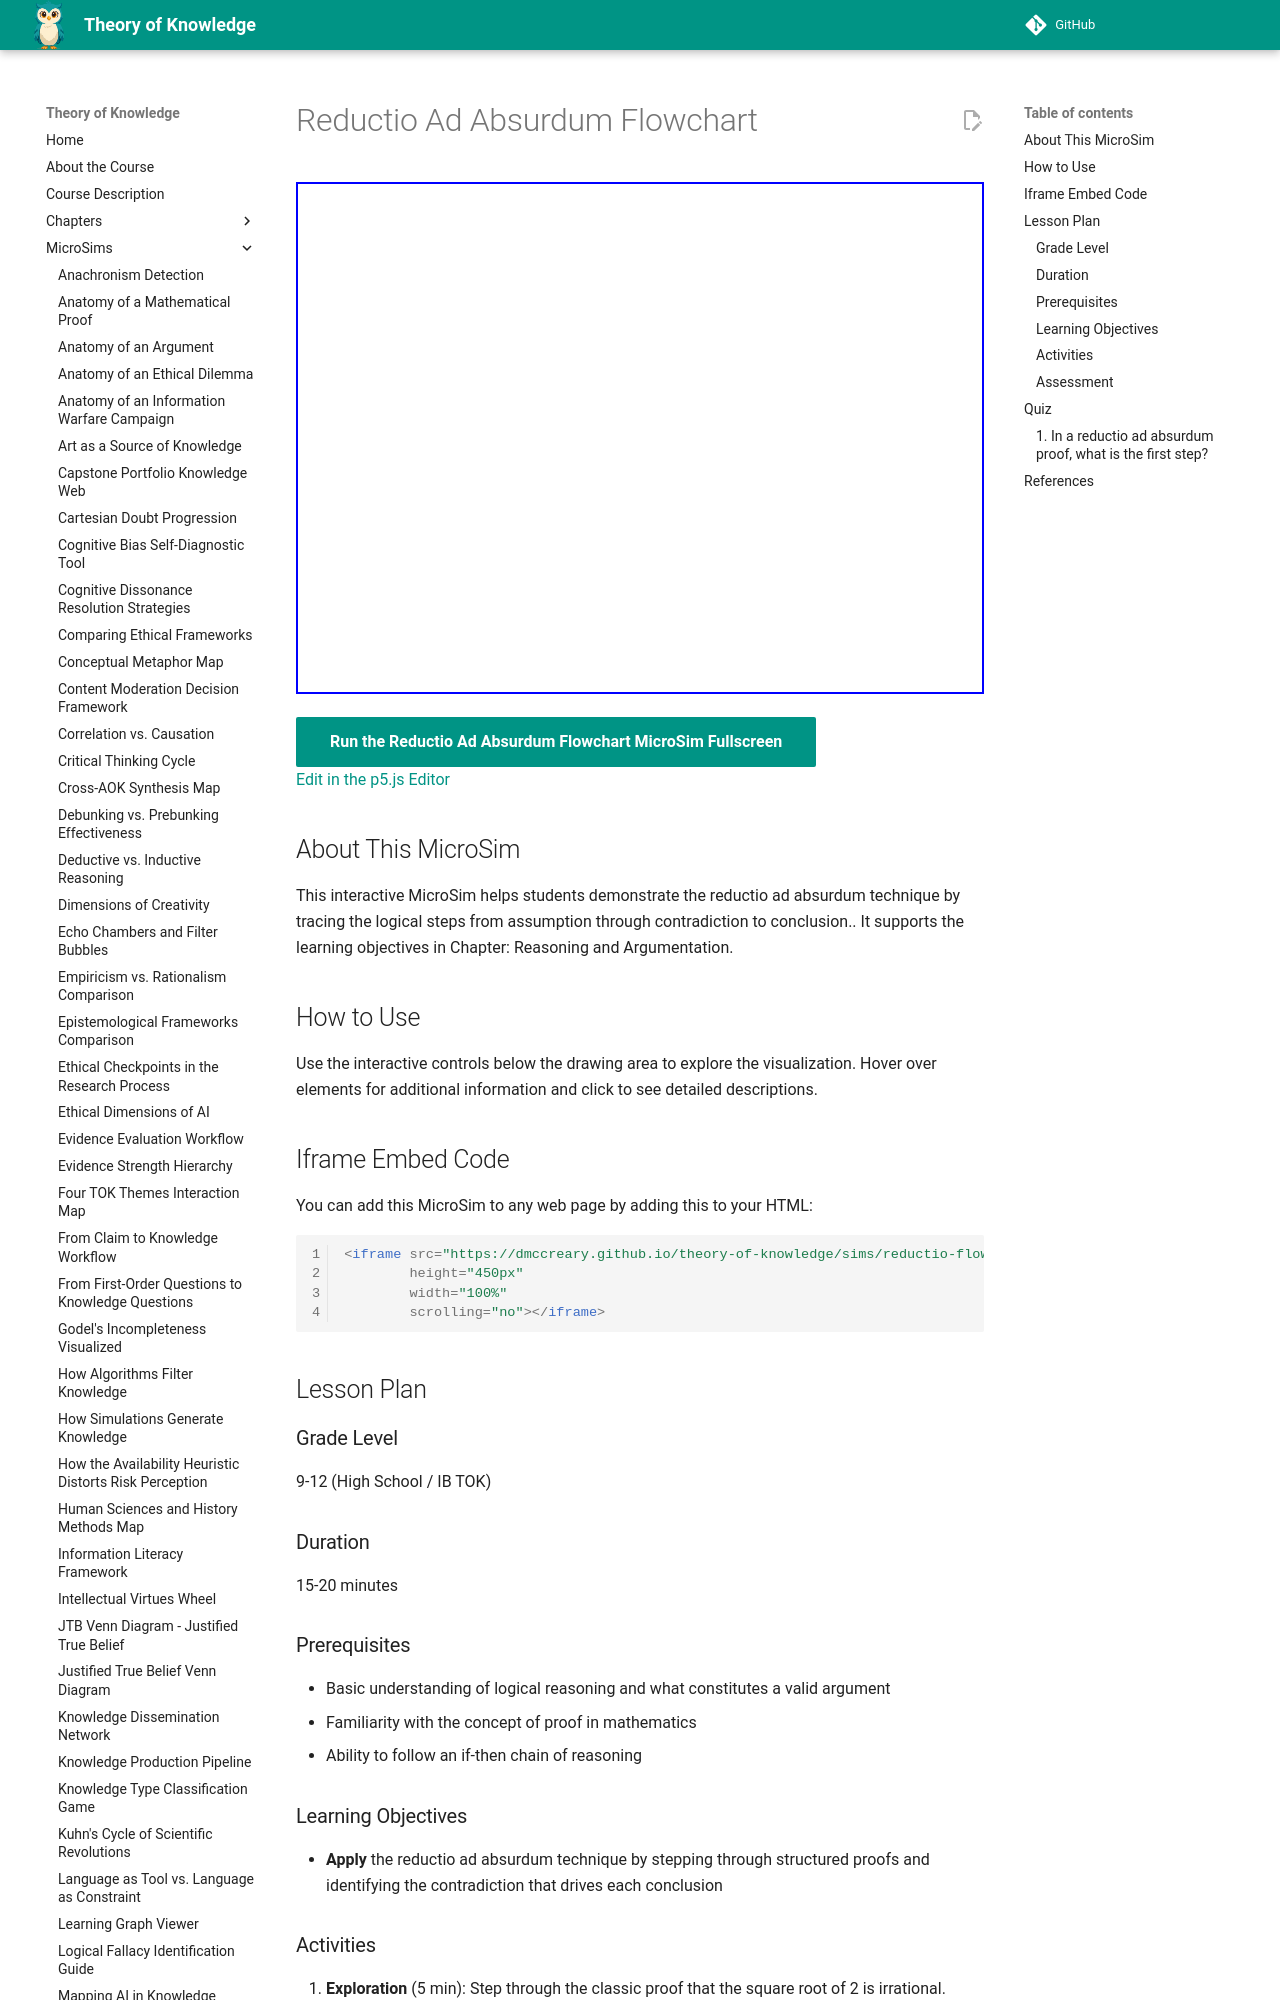

repository: dmccreary/theory-of-knowledge · page: sims/reductio-flowchart/index.html · generator: mkdocs

---
title: Reductio Ad Absurdum Flowchart
description: Interactive p5.js MicroSim for reductio ad absurdum flowchart.
image: /sims/reductio-flowchart/reductio-flowchart.png
og:image: /sims/reductio-flowchart/reductio-flowchart.png
twitter:image: /sims/reductio-flowchart/reductio-flowchart.png
social:
   cards: false
quality_score: 0
---

# Reductio Ad Absurdum Flowchart

<iframe src="main.html" height="512" width="100%" scrolling="no"></iframe>

[Run the Reductio Ad Absurdum Flowchart MicroSim Fullscreen](./main.html){ .md-button .md-button--primary }
<br/>
[Edit in the p5.js Editor](https://editor.p5js.org/)

## About This MicroSim

This interactive MicroSim helps students demonstrate the reductio ad absurdum technique by tracing the logical steps from assumption through contradiction to conclusion.. It supports the learning objectives in Chapter: Reasoning and Argumentation.

## How to Use

Use the interactive controls below the drawing area to explore the visualization. Hover over elements for additional information and click to see detailed descriptions.

## Iframe Embed Code

You can add this MicroSim to any web page by adding this to your HTML:

```html
<iframe src="https://dmccreary.github.io/theory-of-knowledge/sims/reductio-flowchart/main.html"
        height="450px"
        width="100%"
        scrolling="no"></iframe>
```

## Lesson Plan

### Grade Level
9-12 (High School / IB TOK)

### Duration
15-20 minutes

### Prerequisites
- Basic understanding of logical reasoning and what constitutes a valid argument
- Familiarity with the concept of proof in mathematics
- Ability to follow an if-then chain of reasoning

### Learning Objectives
- **Apply** the reductio ad absurdum technique by stepping through structured proofs and identifying the contradiction that drives each conclusion
